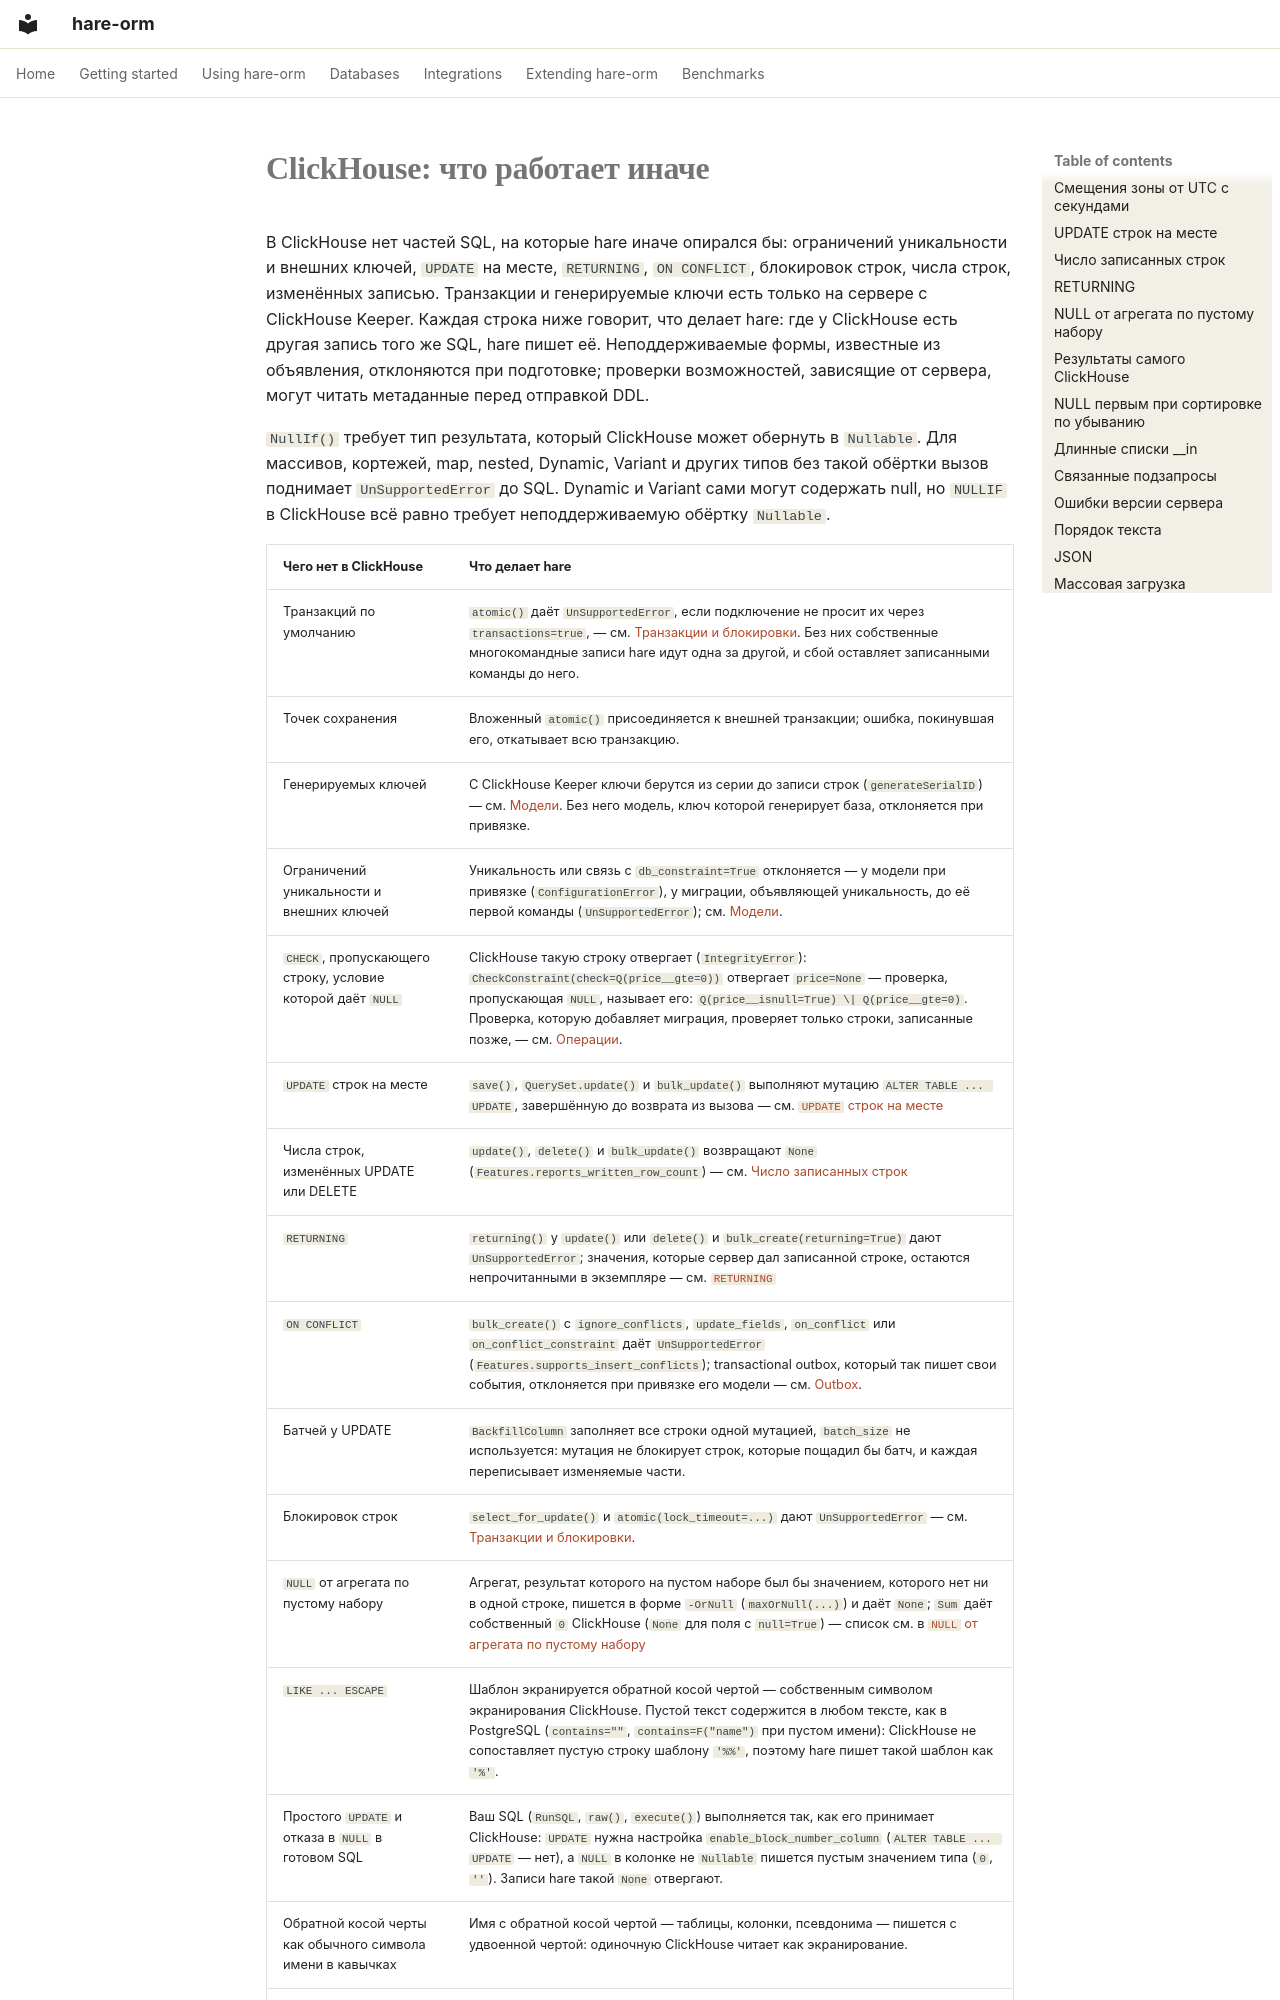

repository: hare-orm/hare-orm · page: dialects/clickhouse/differences.ru/index.html · generator: mkdocs

# ClickHouse: что работает иначе

В ClickHouse нет частей SQL, на которые hare иначе опирался бы: ограничений уникальности и внешних
ключей, `UPDATE` на месте, `RETURNING`, `ON CONFLICT`, блокировок строк, числа строк, изменённых записью.
Транзакции и генерируемые ключи есть только на сервере с ClickHouse Keeper. Каждая строка ниже говорит, что
делает hare: где у ClickHouse есть другая запись того же SQL, hare пишет её. Неподдерживаемые формы,
известные из объявления, отклоняются при подготовке; проверки возможностей, зависящие от сервера,
могут читать метаданные перед отправкой DDL.

`NullIf()` требует тип результата, который ClickHouse может обернуть в `Nullable`. Для массивов,
кортежей, map, nested, Dynamic, Variant и других типов без такой обёртки вызов поднимает
`UnSupportedError` до SQL. Dynamic и Variant сами могут содержать null, но `NULLIF` в ClickHouse
всё равно требует неподдерживаемую обёртку `Nullable`.
